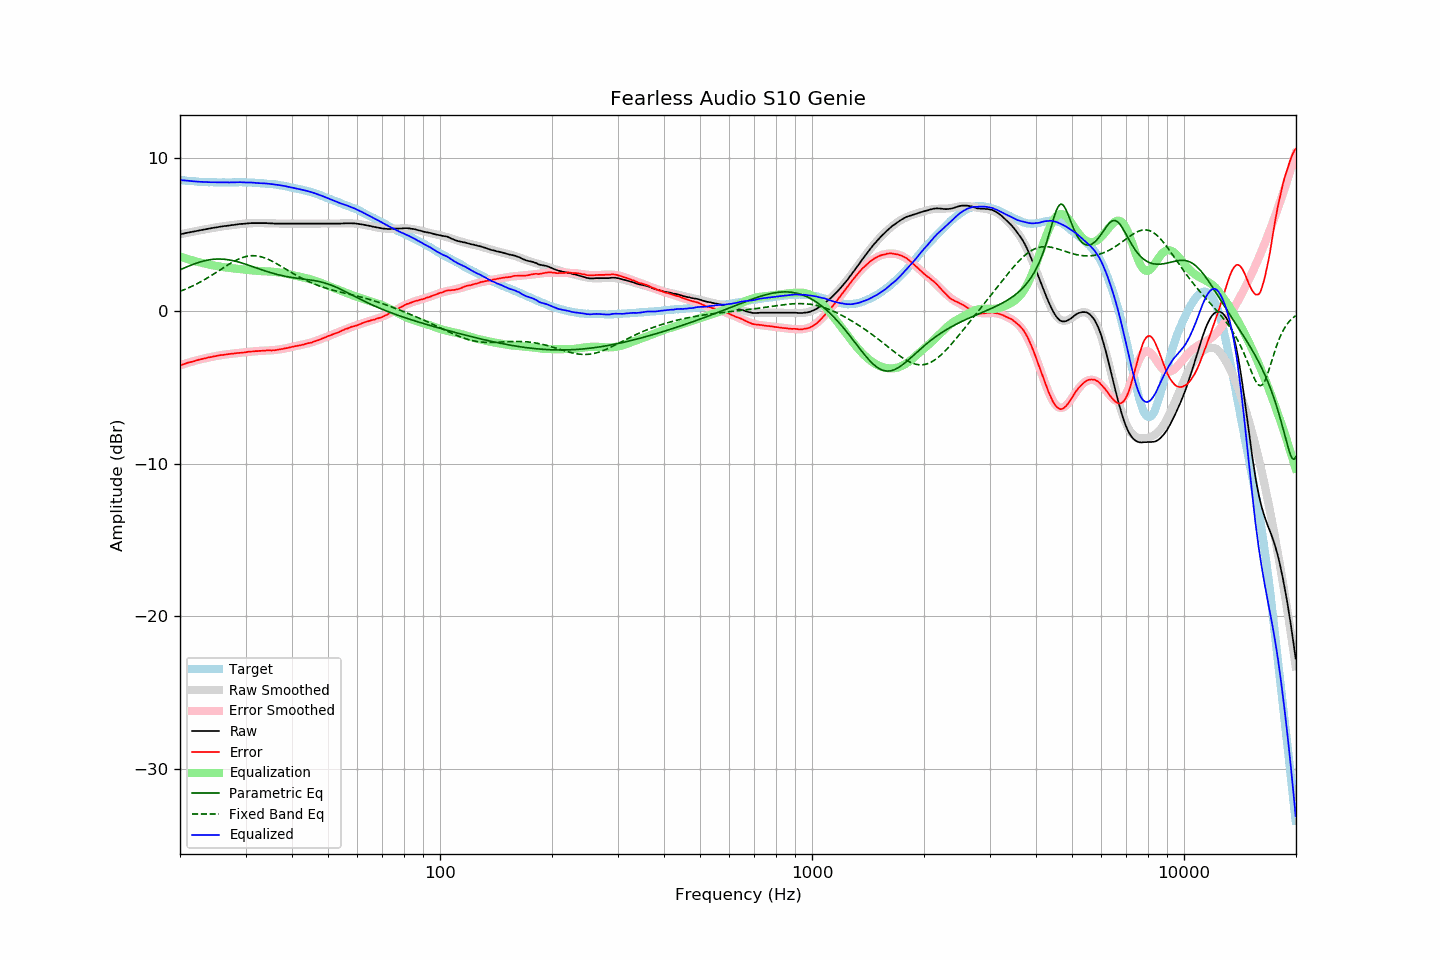

Data behind this chart, as committed beside it:
frequency, raw, error, smoothed, error_smoothed, equalization, parametric_eq, fixed_band_eq, equalized_raw, equalized_smoothed, target
20.00, 5.02, -3.56, 5.02, -3.56, 3.56, 2.70, 1.29, 8.58, 8.58, 8.58
20.20, 5.04, -3.53, 5.05, -3.52, 3.52, 2.74, 1.33, 8.57, 8.57, 8.57
20.40, 5.06, -3.50, 5.07, -3.49, 3.49, 2.79, 1.37, 8.55, 8.56, 8.56
20.61, 5.09, -3.46, 5.09, -3.46, 3.46, 2.83, 1.41, 8.55, 8.55, 8.55
20.81, 5.11, -3.42, 5.11, -3.43, 3.43, 2.88, 1.46, 8.54, 8.54, 8.53
21.02, 5.13, -3.39, 5.13, -3.39, 3.39, 2.92, 1.50, 8.53, 8.53, 8.52
21.23, 5.15, -3.36, 5.15, -3.36, 3.36, 2.97, 1.55, 8.52, 8.52, 8.51
21.44, 5.17, -3.35, 5.17, -3.33, 3.33, 3.01, 1.60, 8.51, 8.51, 8.52
21.66, 5.19, -3.31, 5.19, -3.30, 3.30, 3.05, 1.65, 8.50, 8.50, 8.50
21.87, 5.21, -3.29, 5.21, -3.27, 3.27, 3.09, 1.70, 8.49, 8.49, 8.50
22.09, 5.23, -3.25, 5.23, -3.25, 3.25, 3.13, 1.75, 8.48, 8.48, 8.48
22.31, 5.25, -3.22, 5.26, -3.22, 3.22, 3.16, 1.81, 8.47, 8.47, 8.47
22.54, 5.27, -3.19, 5.28, -3.19, 3.19, 3.19, 1.86, 8.46, 8.47, 8.46
22.76, 5.29, -3.17, 5.30, -3.17, 3.17, 3.23, 1.92, 8.46, 8.46, 8.46
22.99, 5.31, -3.14, 5.31, -3.14, 3.14, 3.25, 1.98, 8.45, 8.46, 8.45
23.22, 5.33, -3.11, 5.33, -3.12, 3.12, 3.28, 2.04, 8.45, 8.45, 8.44
23.45, 5.35, -3.10, 5.35, -3.09, 3.09, 3.31, 2.10, 8.44, 8.44, 8.45
23.69, 5.37, -3.07, 5.37, -3.07, 3.07, 3.33, 2.16, 8.44, 8.44, 8.44
23.92, 5.39, -3.04, 5.39, -3.04, 3.04, 3.35, 2.22, 8.44, 8.44, 8.43
24.16, 5.41, -3.03, 5.41, -3.02, 3.02, 3.36, 2.29, 8.43, 8.43, 8.44
24.40, 5.43, -3.01, 5.43, -3.00, 3.00, 3.38, 2.35, 8.43, 8.43, 8.44
24.65, 5.45, -2.98, 5.45, -2.98, 2.98, 3.39, 2.42, 8.43, 8.43, 8.43
24.89, 5.46, -2.97, 5.47, -2.96, 2.96, 3.40, 2.49, 8.42, 8.43, 8.43
25.14, 5.48, -2.94, 5.49, -2.94, 2.94, 3.40, 2.56, 8.42, 8.43, 8.42
25.39, 5.50, -2.92, 5.50, -2.92, 2.92, 3.40, 2.62, 8.43, 8.42, 8.42
25.65, 5.52, -2.90, 5.52, -2.90, 2.90, 3.40, 2.69, 8.43, 8.42, 8.42
25.91, 5.53, -2.89, 5.53, -2.89, 2.89, 3.40, 2.76, 8.42, 8.42, 8.42
26.16, 5.55, -2.88, 5.55, -2.87, 2.87, 3.39, 2.83, 8.43, 8.42, 8.43
26.43, 5.56, -2.86, 5.56, -2.86, 2.86, 3.38, 2.90, 8.42, 8.42, 8.42
26.69, 5.57, -2.85, 5.58, -2.84, 2.84, 3.37, 2.96, 8.42, 8.42, 8.42
26.96, 5.59, -2.83, 5.59, -2.83, 2.83, 3.35, 3.03, 8.42, 8.42, 8.42
27.23, 5.60, -2.82, 5.61, -2.82, 2.82, 3.34, 3.09, 8.42, 8.42, 8.42
27.50, 5.62, -2.80, 5.62, -2.80, 2.80, 3.32, 3.16, 8.43, 8.43, 8.42
27.77, 5.63, -2.80, 5.64, -2.79, 2.79, 3.30, 3.22, 8.43, 8.43, 8.43
28.05, 5.64, -2.78, 5.65, -2.78, 2.78, 3.27, 3.27, 8.42, 8.43, 8.42
28.33, 5.66, -2.77, 5.66, -2.77, 2.77, 3.25, 3.33, 8.43, 8.43, 8.43
28.62, 5.67, -2.76, 5.67, -2.76, 2.76, 3.22, 3.38, 8.43, 8.43, 8.43
28.90, 5.69, -2.75, 5.69, -2.74, 2.74, 3.19, 3.42, 8.44, 8.43, 8.44
29.19, 5.70, -2.74, 5.70, -2.73, 2.73, 3.16, 3.47, 8.44, 8.43, 8.44
29.48, 5.70, -2.73, 5.71, -2.72, 2.72, 3.12, 3.50, 8.42, 8.43, 8.43
29.78, 5.71, -2.72, 5.72, -2.71, 2.71, 3.09, 3.54, 8.42, 8.43, 8.43
30.08, 5.72, -2.71, 5.73, -2.70, 2.70, 3.06, 3.57, 8.42, 8.42, 8.43
30.38, 5.73, -2.68, 5.73, -2.69, 2.69, 3.02, 3.59, 8.42, 8.42, 8.41
30.68, 5.74, -2.67, 5.74, -2.68, 2.68, 2.99, 3.61, 8.42, 8.42, 8.41
30.99, 5.75, -2.66, 5.75, -2.67, 2.67, 2.95, 3.62, 8.42, 8.41, 8.41
31.30, 5.75, -2.66, 5.75, -2.66, 2.66, 2.91, 3.62, 8.41, 8.41, 8.41
31.61, 5.75, -2.65, 5.75, -2.64, 2.64, 2.87, 3.62, 8.40, 8.40, 8.40
31.93, 5.75, -2.63, 5.75, -2.64, 2.64, 2.84, 3.62, 8.39, 8.39, 8.38
32.24, 5.75, -2.64, 5.76, -2.63, 2.63, 2.80, 3.60, 8.38, 8.38, 8.39
32.57, 5.75, -2.62, 5.76, -2.62, 2.62, 2.76, 3.59, 8.37, 8.38, 8.37
32.89, 5.75, -2.62, 5.76, -2.61, 2.61, 2.73, 3.56, 8.37, 8.37, 8.37
33.22, 5.75, -2.61, 5.76, -2.61, 2.61, 2.69, 3.53, 8.36, 8.36, 8.36
33.55, 5.75, -2.61, 5.75, -2.60, 2.60, 2.66, 3.50, 8.36, 8.36, 8.36
33.89, 5.75, -2.60, 5.75, -2.60, 2.60, 2.62, 3.46, 8.35, 8.35, 8.35
34.23, 5.75, -2.58, 5.75, -2.60, 2.60, 2.59, 3.42, 8.35, 8.34, 8.33
34.57, 5.74, -2.59, 5.74, -2.59, 2.59, 2.55, 3.38, 8.33, 8.33, 8.33
34.92, 5.74, -2.57, 5.74, -2.58, 2.58, 2.52, 3.33, 8.33, 8.32, 8.31
35.27, 5.73, -2.60, 5.74, -2.57, 2.57, 2.49, 3.27, 8.31, 8.31, 8.33
35.62, 5.73, -2.57, 5.73, -2.57, 2.57, 2.46, 3.22, 8.30, 8.30, 8.30
35.97, 5.72, -2.58, 5.73, -2.56, 2.56, 2.43, 3.16, 8.28, 8.29, 8.30
... 635 more rows
